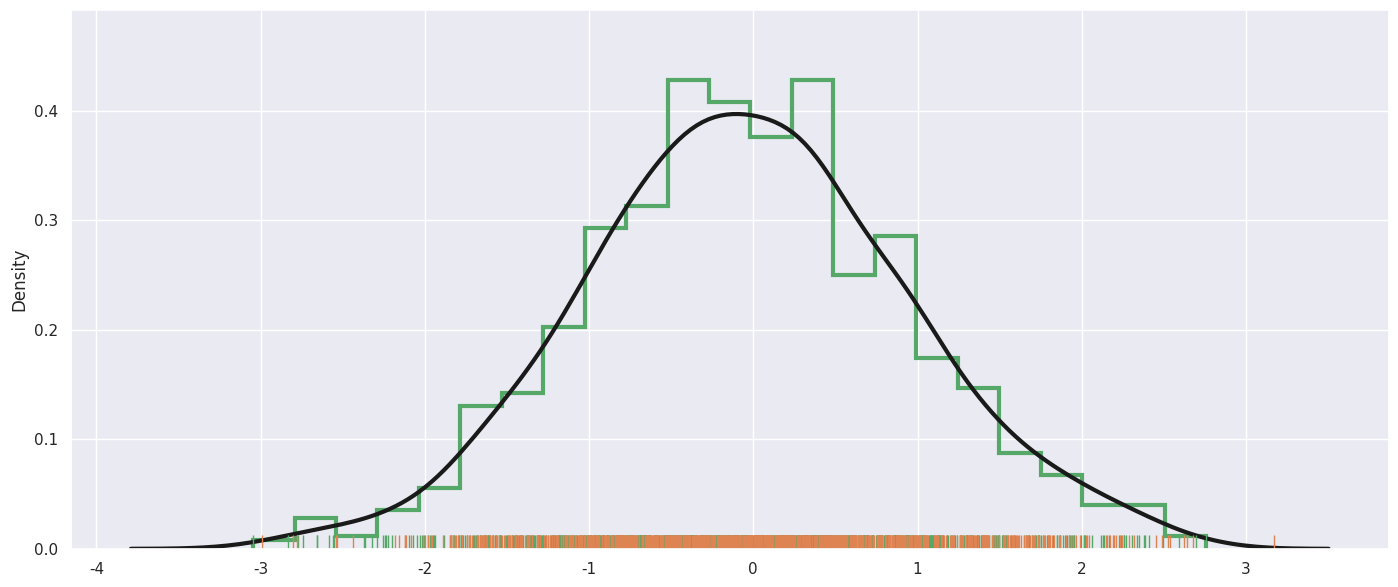

Here is the Python script that generated this plot: (Note: this script raises an exception after producing the figure.)
import seaborn as sns
import matplotlib.pyplot as plt
import numpy as np
plt.rcParams["figure.figsize"] = [17, 7]

sns.set()
np.random.seed(0)

x = np.random.randn(1000)
y = np.random.randn(1000)

ax = sns.distplot(x, rug=True, rug_kws={"color": "g"}, kde_kws={"color": "k", "lw": 3, "label": "KDE"},
                   hist_kws={"histtype": "step", "linewidth": 3,
                             "alpha": 1, "color": "g"})
plt.show()

sns.rugplot(y)
plt.show()

sns.kdeplot(x, y)
plt.show()

